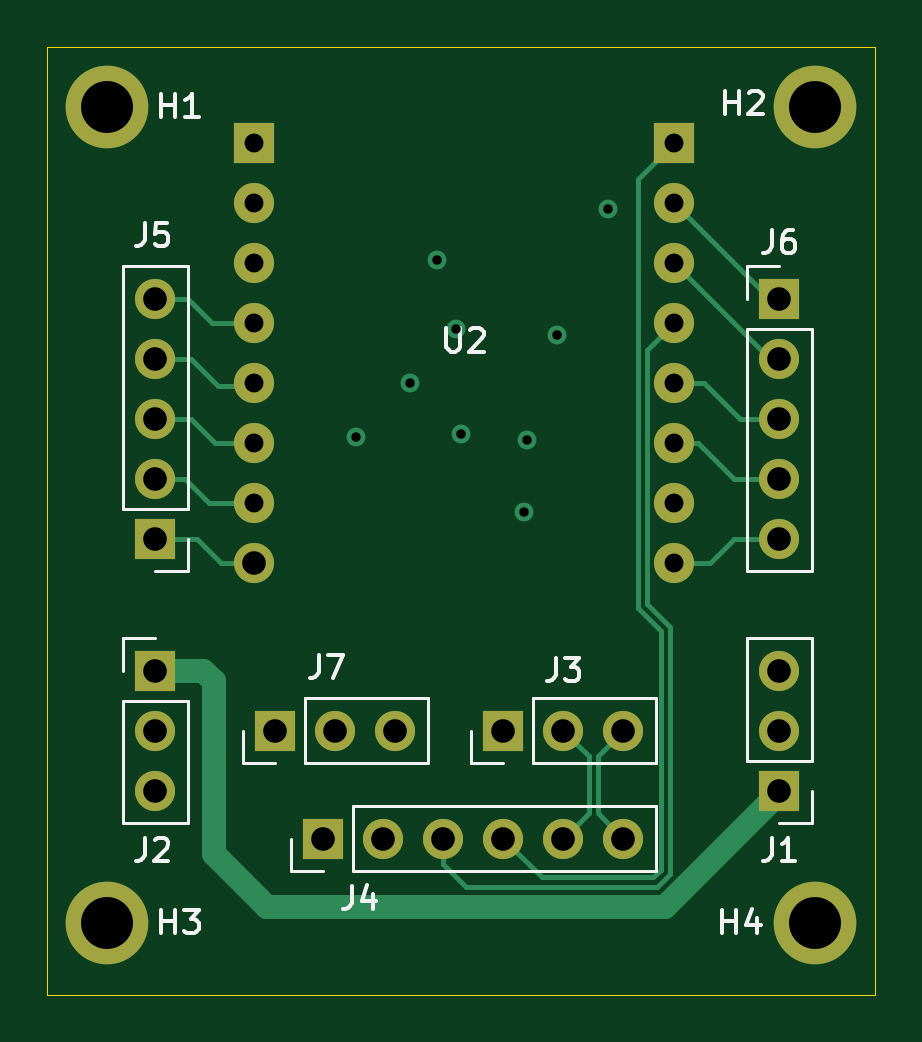
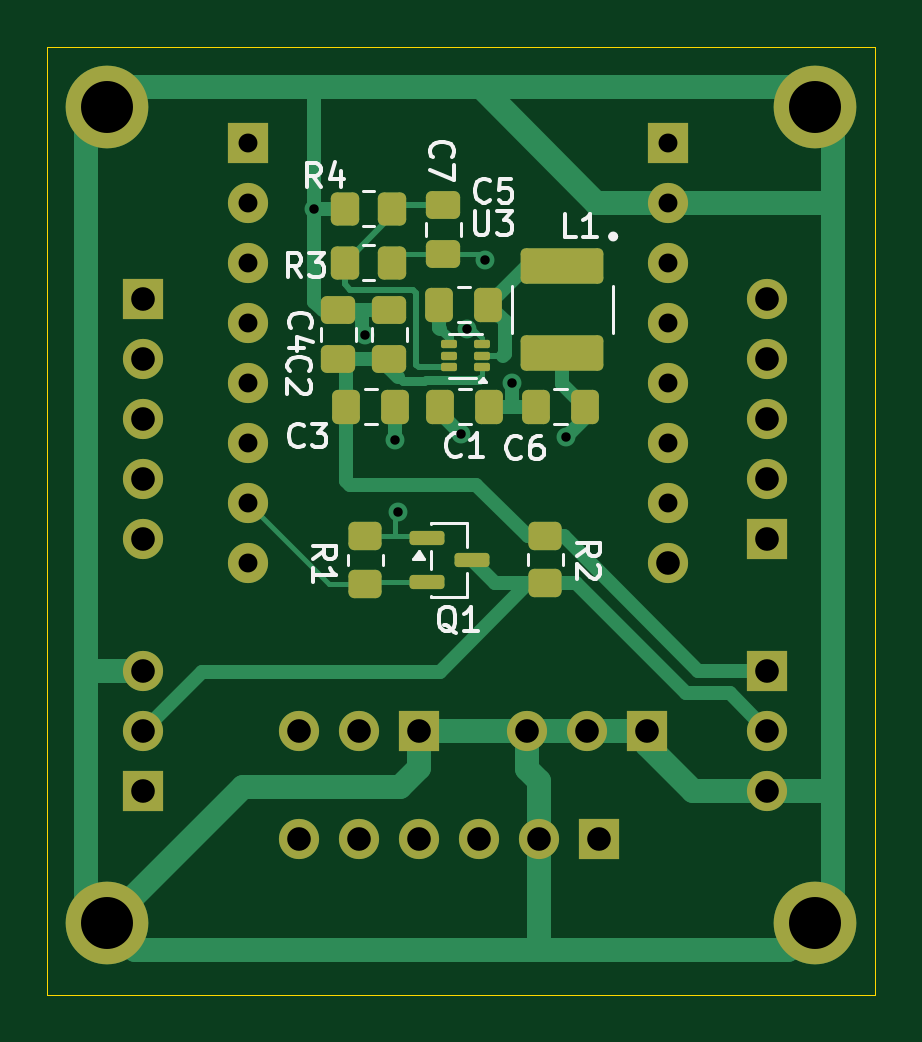
Circuit board: 11 layer files. Board 35.1 x 40.1 mm.
- bottom_copper: ESP32Seatalk-B_Cu.gbl (15381 bytes)
- bottom_mask: ESP32Seatalk-B_Mask.gbs (4692 bytes)
- paste: ESP32Seatalk-B_Paste.gbp (3056 bytes)
- bottom_silk: ESP32Seatalk-B_Silkscreen.gbo (22561 bytes)
- outline: ESP32Seatalk-Edge_Cuts.gm1 (707 bytes)
- top_copper: ESP32Seatalk-F_Cu.gtl (7650 bytes)
- top_mask: ESP32Seatalk-F_Mask.gts (2106 bytes)
- paste: ESP32Seatalk-F_Paste.gtp (470 bytes)
- top_silk: ESP32Seatalk-F_Silkscreen.gto (12803 bytes)
- drill: ESP32Seatalk-NPTH.drl (281 bytes)
- drill: ESP32Seatalk-PTH.drl (1495 bytes)

=== bottom_copper: ESP32Seatalk-B_Cu.gbl (15381 bytes, source omitted) ===
=== bottom_mask: ESP32Seatalk-B_Mask.gbs ===
%TF.GenerationSoftware,KiCad,Pcbnew,9.0.6*%
%TF.CreationDate,2026-10-13T06:20:57+11:00*%
%TF.ProjectId,ESP32Seatalk,45535033-3253-4656-9174-616c6b2e6b69,rev?*%
%TF.SameCoordinates,Original*%
%TF.FileFunction,Soldermask,Bot*%
%TF.FilePolarity,Negative*%
%FSLAX46Y46*%
G04 Gerber Fmt 4.6, Leading zero omitted, Abs format (unit mm)*
G04 Created by KiCad (PCBNEW 9.0.6) date 2026-10-13 06:20:57*
%MOMM*%
%LPD*%
G01*
G04 APERTURE LIST*
G04 Aperture macros list*
%AMRoundRect*
0 Rectangle with rounded corners*
0 $1 Rounding radius*
0 $2 $3 $4 $5 $6 $7 $8 $9 X,Y pos of 4 corners*
0 Add a 4 corners polygon primitive as box body*
4,1,4,$2,$3,$4,$5,$6,$7,$8,$9,$2,$3,0*
0 Add four circle primitives for the rounded corners*
1,1,$1+$1,$2,$3*
1,1,$1+$1,$4,$5*
1,1,$1+$1,$6,$7*
1,1,$1+$1,$8,$9*
0 Add four rect primitives between the rounded corners*
20,1,$1+$1,$2,$3,$4,$5,0*
20,1,$1+$1,$4,$5,$6,$7,0*
20,1,$1+$1,$6,$7,$8,$9,0*
20,1,$1+$1,$8,$9,$2,$3,0*%
G04 Aperture macros list end*
%ADD10R,1.700000X1.700000*%
%ADD11C,1.700000*%
%ADD12C,3.500000*%
%ADD13RoundRect,0.250000X0.337500X0.475000X-0.337500X0.475000X-0.337500X-0.475000X0.337500X-0.475000X0*%
%ADD14RoundRect,0.250000X0.475000X-0.337500X0.475000X0.337500X-0.475000X0.337500X-0.475000X-0.337500X0*%
%ADD15RoundRect,0.225000X-1.525000X0.525000X-1.525000X-0.525000X1.525000X-0.525000X1.525000X0.525000X0*%
%ADD16RoundRect,0.250000X-0.350000X-0.450000X0.350000X-0.450000X0.350000X0.450000X-0.350000X0.450000X0*%
%ADD17RoundRect,0.250000X-0.337500X-0.475000X0.337500X-0.475000X0.337500X0.475000X-0.337500X0.475000X0*%
%ADD18RoundRect,0.250000X-0.450000X0.350000X-0.450000X-0.350000X0.450000X-0.350000X0.450000X0.350000X0*%
%ADD19RoundRect,0.087500X-0.250000X-0.087500X0.250000X-0.087500X0.250000X0.087500X-0.250000X0.087500X0*%
%ADD20RoundRect,0.150000X0.587500X0.150000X-0.587500X0.150000X-0.587500X-0.150000X0.587500X-0.150000X0*%
G04 APERTURE END LIST*
D10*
%TO.C,J1*%
X107188000Y-86360000D03*
D11*
X107188000Y-83820000D03*
X107188000Y-81280000D03*
%TD*%
%TO.C,U2*%
X84963000Y-76708000D03*
X84963000Y-74168000D03*
X84963000Y-71628000D03*
X84963000Y-69088000D03*
X84963000Y-66548000D03*
X84963000Y-64008000D03*
X84963000Y-61468000D03*
D10*
X84963000Y-58928000D03*
X102743000Y-58928000D03*
D11*
X102743000Y-61468000D03*
X102743000Y-64008000D03*
X102743000Y-66548000D03*
X102743000Y-69088000D03*
X102743000Y-71628000D03*
X102743000Y-74168000D03*
X102743000Y-76708000D03*
%TD*%
D12*
%TO.C,H2*%
X108712000Y-57404000D03*
%TD*%
D10*
%TO.C,J7*%
X85852000Y-83820000D03*
D11*
X88392000Y-83820000D03*
X90932000Y-83820000D03*
%TD*%
D12*
%TO.C,H1*%
X78740000Y-57404000D03*
%TD*%
D10*
%TO.C,J4*%
X87884000Y-88392000D03*
D11*
X90424000Y-88392000D03*
X92964000Y-88392000D03*
X95504000Y-88392000D03*
X98044000Y-88392000D03*
X100584000Y-88392000D03*
%TD*%
D10*
%TO.C,J5*%
X80772000Y-75692000D03*
D11*
X80772000Y-73152000D03*
X80772000Y-70612000D03*
X80772000Y-68072000D03*
X80772000Y-65532000D03*
%TD*%
D10*
%TO.C,J3*%
X95504000Y-83820000D03*
D11*
X98044000Y-83820000D03*
X100584000Y-83820000D03*
%TD*%
D10*
%TO.C,J6*%
X107188000Y-65532000D03*
D11*
X107188000Y-68072000D03*
X107188000Y-70612000D03*
X107188000Y-73152000D03*
X107188000Y-75692000D03*
%TD*%
D10*
%TO.C,J2*%
X80772000Y-81280000D03*
D11*
X80772000Y-83820000D03*
X80772000Y-86360000D03*
%TD*%
D12*
%TO.C,H4*%
X108712000Y-91948000D03*
%TD*%
%TO.C,H3*%
X78740000Y-91948000D03*
%TD*%
D13*
%TO.C,C6*%
X90572500Y-70104000D03*
X88497500Y-70104000D03*
%TD*%
D14*
%TO.C,C2*%
X96774000Y-68093500D03*
X96774000Y-66018500D03*
%TD*%
D15*
%TO.C,L1*%
X89450500Y-64153500D03*
X89450500Y-67853500D03*
%TD*%
D16*
%TO.C,R3*%
X96647000Y-64008000D03*
X98647000Y-64008000D03*
%TD*%
D14*
%TO.C,C4*%
X98933000Y-68093500D03*
X98933000Y-66018500D03*
%TD*%
D13*
%TO.C,C5*%
X94658000Y-65786000D03*
X92583000Y-65786000D03*
%TD*%
D16*
%TO.C,R4*%
X96647000Y-61722000D03*
X98647000Y-61722000D03*
%TD*%
D13*
%TO.C,C3*%
X98595000Y-70104000D03*
X96520000Y-70104000D03*
%TD*%
D17*
%TO.C,C1*%
X92540000Y-70104000D03*
X94615000Y-70104000D03*
%TD*%
D18*
%TO.C,R1*%
X97790000Y-75597000D03*
X97790000Y-77597000D03*
%TD*%
D14*
%TO.C,C7*%
X94488000Y-63648500D03*
X94488000Y-61573500D03*
%TD*%
D19*
%TO.C,U3*%
X92837000Y-68445000D03*
X92837000Y-67945000D03*
X92837000Y-67445000D03*
X94262000Y-67445000D03*
X94262000Y-67945000D03*
X94262000Y-68445000D03*
%TD*%
D20*
%TO.C,Q1*%
X95171500Y-75647000D03*
X95171500Y-77547000D03*
X93296500Y-76597000D03*
%TD*%
D18*
%TO.C,R2*%
X90170000Y-75581000D03*
X90170000Y-77581000D03*
%TD*%
M02*

=== paste: ESP32Seatalk-B_Paste.gbp (3056 bytes, source withheld) ===
=== bottom_silk: ESP32Seatalk-B_Silkscreen.gbo (22561 bytes, source omitted) ===
=== outline: ESP32Seatalk-Edge_Cuts.gm1 ===
%TF.GenerationSoftware,KiCad,Pcbnew,9.0.6*%
%TF.CreationDate,2026-10-13T06:20:57+11:00*%
%TF.ProjectId,ESP32Seatalk,45535033-3253-4656-9174-616c6b2e6b69,rev?*%
%TF.SameCoordinates,Original*%
%TF.FileFunction,Profile,NP*%
%FSLAX46Y46*%
G04 Gerber Fmt 4.6, Leading zero omitted, Abs format (unit mm)*
G04 Created by KiCad (PCBNEW 9.0.6) date 2026-10-13 06:20:57*
%MOMM*%
%LPD*%
G01*
G04 APERTURE LIST*
%TA.AperFunction,Profile*%
%ADD10C,0.050000*%
%TD*%
G04 APERTURE END LIST*
D10*
X76200000Y-94996000D02*
X111252000Y-94996000D01*
X76200000Y-54864000D02*
X76200000Y-94996000D01*
X111252000Y-94996000D02*
X111252000Y-54864000D01*
X111252000Y-54864000D02*
X76200000Y-54864000D01*
M02*

=== top_copper: ESP32Seatalk-F_Cu.gtl (7650 bytes, source omitted) ===
=== top_mask: ESP32Seatalk-F_Mask.gts ===
%TF.GenerationSoftware,KiCad,Pcbnew,9.0.6*%
%TF.CreationDate,2026-10-13T06:20:57+11:00*%
%TF.ProjectId,ESP32Seatalk,45535033-3253-4656-9174-616c6b2e6b69,rev?*%
%TF.SameCoordinates,Original*%
%TF.FileFunction,Soldermask,Top*%
%TF.FilePolarity,Negative*%
%FSLAX46Y46*%
G04 Gerber Fmt 4.6, Leading zero omitted, Abs format (unit mm)*
G04 Created by KiCad (PCBNEW 9.0.6) date 2026-10-13 06:20:57*
%MOMM*%
%LPD*%
G01*
G04 APERTURE LIST*
%ADD10R,1.700000X1.700000*%
%ADD11C,1.700000*%
%ADD12C,3.500000*%
G04 APERTURE END LIST*
D10*
%TO.C,J1*%
X107188000Y-86360000D03*
D11*
X107188000Y-83820000D03*
X107188000Y-81280000D03*
%TD*%
%TO.C,U2*%
X84963000Y-76708000D03*
X84963000Y-74168000D03*
X84963000Y-71628000D03*
X84963000Y-69088000D03*
X84963000Y-66548000D03*
X84963000Y-64008000D03*
X84963000Y-61468000D03*
D10*
X84963000Y-58928000D03*
X102743000Y-58928000D03*
D11*
X102743000Y-61468000D03*
X102743000Y-64008000D03*
X102743000Y-66548000D03*
X102743000Y-69088000D03*
X102743000Y-71628000D03*
X102743000Y-74168000D03*
X102743000Y-76708000D03*
%TD*%
D12*
%TO.C,H2*%
X108712000Y-57404000D03*
%TD*%
D10*
%TO.C,J7*%
X85852000Y-83820000D03*
D11*
X88392000Y-83820000D03*
X90932000Y-83820000D03*
%TD*%
D12*
%TO.C,H1*%
X78740000Y-57404000D03*
%TD*%
D10*
%TO.C,J4*%
X87884000Y-88392000D03*
D11*
X90424000Y-88392000D03*
X92964000Y-88392000D03*
X95504000Y-88392000D03*
X98044000Y-88392000D03*
X100584000Y-88392000D03*
%TD*%
D10*
%TO.C,J5*%
X80772000Y-75692000D03*
D11*
X80772000Y-73152000D03*
X80772000Y-70612000D03*
X80772000Y-68072000D03*
X80772000Y-65532000D03*
%TD*%
D10*
%TO.C,J3*%
X95504000Y-83820000D03*
D11*
X98044000Y-83820000D03*
X100584000Y-83820000D03*
%TD*%
D10*
%TO.C,J6*%
X107188000Y-65532000D03*
D11*
X107188000Y-68072000D03*
X107188000Y-70612000D03*
X107188000Y-73152000D03*
X107188000Y-75692000D03*
%TD*%
D10*
%TO.C,J2*%
X80772000Y-81280000D03*
D11*
X80772000Y-83820000D03*
X80772000Y-86360000D03*
%TD*%
D12*
%TO.C,H4*%
X108712000Y-91948000D03*
%TD*%
%TO.C,H3*%
X78740000Y-91948000D03*
%TD*%
M02*

=== paste: ESP32Seatalk-F_Paste.gtp ===
%TF.GenerationSoftware,KiCad,Pcbnew,9.0.6*%
%TF.CreationDate,2026-10-13T06:20:57+11:00*%
%TF.ProjectId,ESP32Seatalk,45535033-3253-4656-9174-616c6b2e6b69,rev?*%
%TF.SameCoordinates,Original*%
%TF.FileFunction,Paste,Top*%
%TF.FilePolarity,Positive*%
%FSLAX46Y46*%
G04 Gerber Fmt 4.6, Leading zero omitted, Abs format (unit mm)*
G04 Created by KiCad (PCBNEW 9.0.6) date 2026-10-13 06:20:57*
%MOMM*%
%LPD*%
G01*
G04 APERTURE LIST*
G04 APERTURE END LIST*
M02*

=== top_silk: ESP32Seatalk-F_Silkscreen.gto (12803 bytes, source omitted) ===
=== drill: ESP32Seatalk-NPTH.drl ===
M48
; DRILL file {KiCad 9.0.6} date 2026-10-13T06:21:05+1100
; FORMAT={-:-/ absolute / metric / decimal}
; #@! TF.CreationDate,2026-10-13T06:21:05+11:00
; #@! TF.GenerationSoftware,Kicad,Pcbnew,9.0.6
; #@! TF.FileFunction,NonPlated,1,4,NPTH
FMAT,2
METRIC
%
G90
G05
M30

=== drill: ESP32Seatalk-PTH.drl ===
M48
; DRILL file {KiCad 9.0.6} date 2026-10-13T06:21:05+1100
; FORMAT={-:-/ absolute / metric / decimal}
; #@! TF.CreationDate,2026-10-13T06:21:05+11:00
; #@! TF.GenerationSoftware,Kicad,Pcbnew,9.0.6
; #@! TF.FileFunction,Plated,1,4,PTH
FMAT,2
METRIC
; #@! TA.AperFunction,Plated,PTH,ViaDrill
T1C0.400
; #@! TA.AperFunction,Plated,PTH,ComponentDrill
T2C0.800
; #@! TA.AperFunction,Plated,PTH,ComponentDrill
T3C1.000
; #@! TA.AperFunction,Plated,PTH,ComponentDrill
T4C2.200
%
G90
G05
T1
X89.281Y-71.374
X91.567Y-69.088
X92.71Y-63.881
X93.494Y-66.825
X93.726Y-71.247
X96.393Y-74.549
X96.52Y-71.501
X97.79Y-67.056
X99.949Y-61.722
T2
X84.963Y-58.928
X84.963Y-61.468
X84.963Y-64.008
X84.963Y-66.548
X84.963Y-69.088
X84.963Y-71.628
X84.963Y-74.168
X102.743Y-58.928
X102.743Y-61.468
X102.743Y-64.008
X102.743Y-66.548
X102.743Y-69.088
X102.743Y-71.628
X102.743Y-74.168
X102.743Y-76.708
T3
X80.772Y-65.532
X80.772Y-68.072
X80.772Y-70.612
X80.772Y-73.152
X80.772Y-75.692
X80.772Y-81.28
X80.772Y-83.82
X80.772Y-86.36
X84.963Y-76.708
X85.852Y-83.82
X87.884Y-88.392
X88.392Y-83.82
X90.424Y-88.392
X90.932Y-83.82
X92.964Y-88.392
X95.504Y-83.82
X95.504Y-88.392
X98.044Y-83.82
X98.044Y-88.392
X100.584Y-83.82
X100.584Y-88.392
X107.188Y-65.532
X107.188Y-68.072
X107.188Y-70.612
X107.188Y-73.152
X107.188Y-75.692
X107.188Y-81.28
X107.188Y-83.82
X107.188Y-86.36
T4
X78.74Y-57.404
X78.74Y-91.948
X108.712Y-57.404
X108.712Y-91.948
M30
